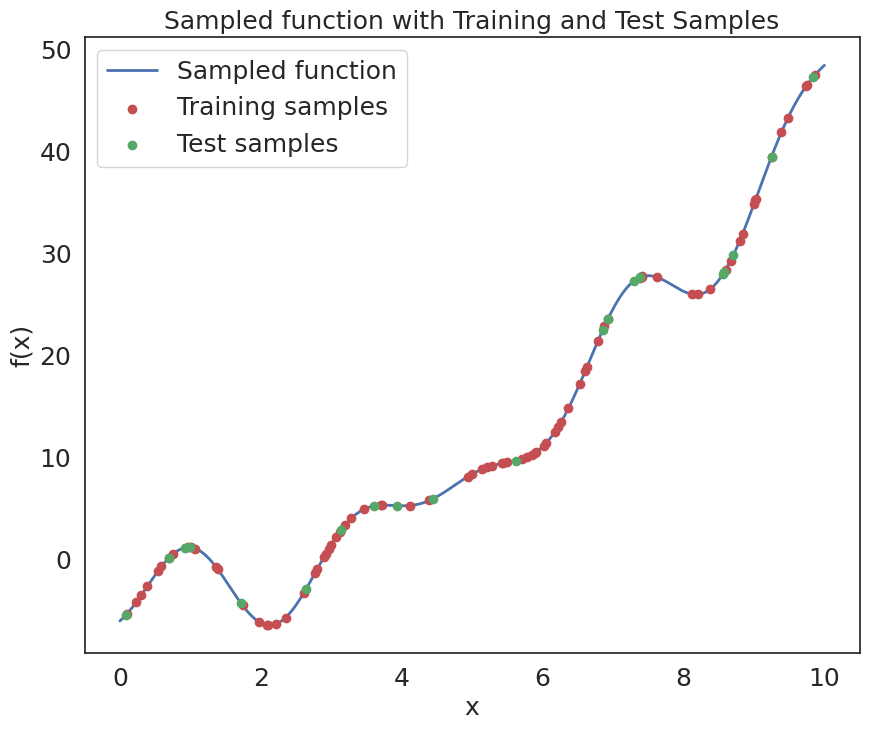

Python code for this plot:
import matplotlib.pyplot as plt
import seaborn as sns
import numpy as np

# Non-monotonic function using a sum of sine and cosine terms with a quadratic term
def non_monotonic_function(x):
    return 3 * np.sin(2 * x) - 2 * np.cos(3 * x) + 0.5 * x**2 - 4

if __name__ == '__main__':
    # Generate 200 points from 0 to 10
    x_values = np.linspace(0, 10, 1000)
    
    # Calculate y-values using the non-monotonic function
    y_values = non_monotonic_function(x_values)
    
    # Randomly sample 40 values for training and 10 values for test
    np.random.seed(42)  # Set random seed for reproducibility
    training_indices = np.random.choice(len(y_values), size=80, replace=False)  # Random indices for training
    test_indices = np.random.choice(len(y_values), size=20, replace=False)  # Random indices for test
    
    # Create the training and test arrays (x and y values)
    training_x = x_values[training_indices]  # x values for training
    training_y = y_values[training_indices]  # y values (function values) for training
    test_x = x_values[test_indices]          # x values for test
    test_y = y_values[test_indices]          # y values (function values) for test
    
    # Convert the training and test data into numpy arrays (if not already)
    training_data = np.array([training_x, training_y])
    test_data = np.array([test_x, test_y])
    
    # Save the training and test datasets (x and y values) to disk using pickle
    # Uncomment to run the code, if no training_data.npy and test_data.npy files exist
    # with open('evaluation-1/datasets/target-dataset/training_data.npy', 'wb') as f:
    #     np.save(f, training_data)  # Save the training data as a numpy array
    # with open('evaluation-1/datasets/target-dataset/test_data.npy2', 'wb') as f:
    #     np.save(f, test_data)  # Save the test data as a numpy array
    
    # Set the Seaborn style to "white" (no background color)
    sns.set(style="white")

    # Increase font size by adjusting rcParams for various plot elements
    plt.rcParams.update({
        'axes.labelsize': 18,    # Axis labels font size
        'axes.titlesize': 18,    # Title font size
        'xtick.labelsize': 18,   # X-axis tick labels font size
        'ytick.labelsize': 18,   # Y-axis tick labels font size
        'legend.fontsize': 18,   # Legend font size
        'figure.titlesize': 22,  # Figure title font size
    })
    
    # Create the plot
    plt.figure(figsize=(10, 8))
    plt.plot(x_values, y_values, label='Sampled function', color='b', lw=2)
    
    plt.scatter(training_x, training_y, color='r', label='Training samples', zorder=5)
    plt.scatter(test_x, test_y, color='g', label='Test samples', zorder=5)
    
    plt.title('Sampled function with Training and Test Samples')
    plt.xlabel('x')
    plt.ylabel('f(x)')
    
    plt.legend()
    
    plt.show()

    print("Training and test datasets (x and y values) have been saved as Numpy arrays.")
